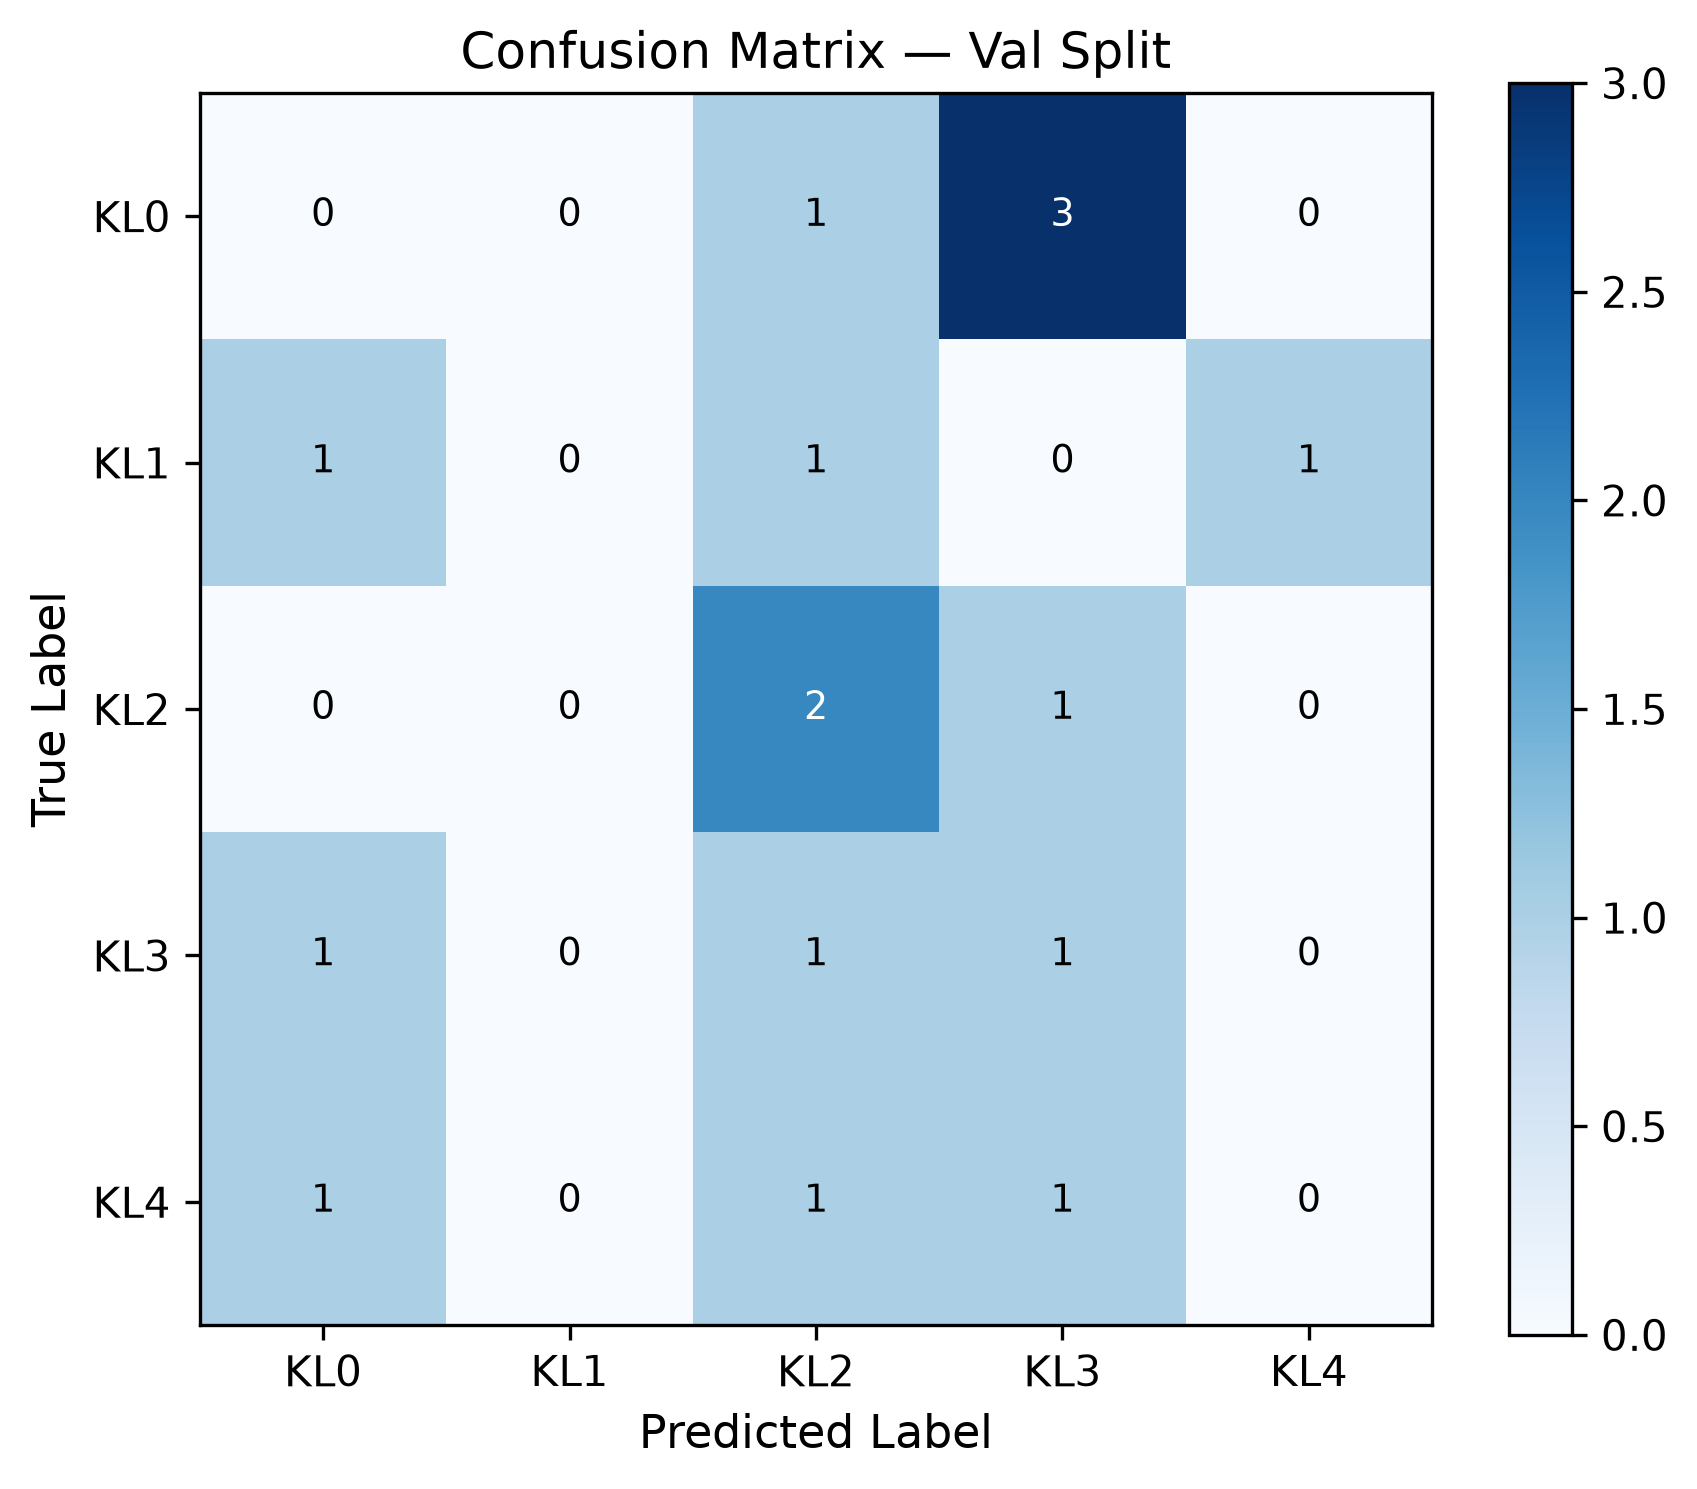

Values plotted in this chart, from the file beside it:
true\pred, KL0, KL1, KL2, KL3, KL4
KL0, 0, 0, 1, 3, 0
KL1, 1, 0, 1, 0, 1
KL2, 0, 0, 2, 1, 0
KL3, 1, 0, 1, 1, 0
KL4, 1, 0, 1, 1, 0
